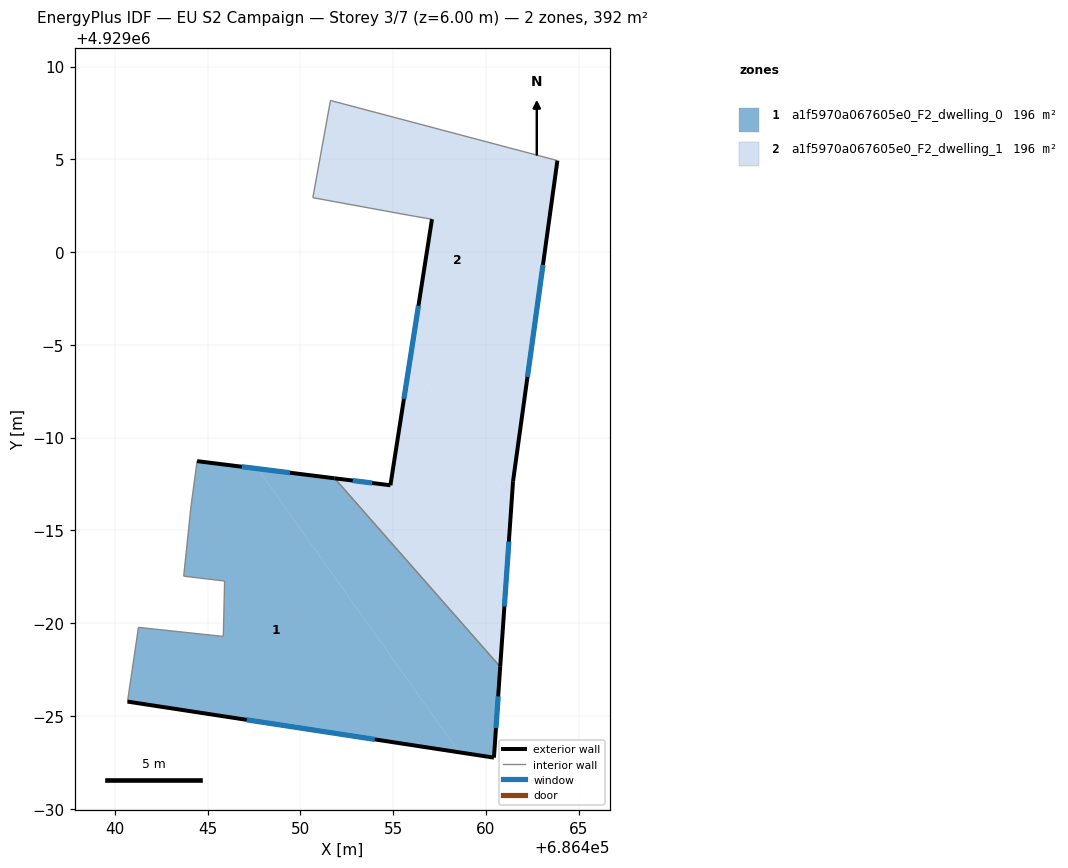
=== STOREY PLAN SPEC (per zone: floor XY polygon, exterior-wall plan segments, windows/doors) ===
zone 1: a1f5970a067605e0_F2_dwelling_0  (196.1 m²)
  floor: (686447.70, 4928988.32) (686458.56, 4928973.04) (686440.69, 4928975.77) (686441.28, 4928979.77) (686445.85, 4928979.28) (686445.92, 4928982.27) (686443.72, 4928982.53) (686444.10, 4928986.19) (686444.44, 4928988.73)
  floor: (686451.85, 4928987.81) (686460.77, 4928977.65) (686460.44, 4928972.75) (686458.56, 4928973.04) (686447.70, 4928988.32)
  exterior wall: (686451.85, 4928987.81) – (686444.44, 4928988.73)  [7.5 m]
    window: (686449.44, 4928988.11) – (686446.85, 4928988.43)  [2.7 m²]
  exterior wall: (686460.44, 4928972.75) – (686460.78, 4928977.65)  [4.9 m]
    window: (686460.55, 4928974.34) – (686460.67, 4928976.05)  [1.8 m²]
  exterior wall: (686440.69, 4928975.77) – (686460.44, 4928972.75)  [20.0 m]
    window: (686447.11, 4928974.79) – (686454.01, 4928973.73)  [7.3 m²]
  interior walls: 7
zone 2: a1f5970a067605e0_F2_dwelling_1  (196.1 m²)
  floor: (686455.91, 4928994.19) (686461.39, 4928986.49) (686460.77, 4928977.65) (686451.85, 4928987.81) (686454.86, 4928987.43)
  floor: (686463.86, 4929004.93) (686461.47, 4928987.65) (686461.39, 4928986.49) (686455.91, 4928994.19) (686457.10, 4929001.77) (686456.15, 4929001.93) (686450.68, 4929002.93) (686451.63, 4929008.17)
  exterior wall: (686461.47, 4928987.65) – (686463.86, 4929004.93)  [17.4 m]
    window: (686462.24, 4928993.27) – (686463.08, 4928999.31)  [6.4 m²]
  exterior wall: (686460.78, 4928977.65) – (686461.47, 4928987.65)  [10.0 m]
    window: (686461.00, 4928980.90) – (686461.24, 4928984.40)  [3.7 m²]
  exterior wall: (686454.86, 4928987.43) – (686451.85, 4928987.81)  [3.0 m]
    window: (686453.88, 4928987.55) – (686452.83, 4928987.68)  [1.1 m²]
  exterior wall: (686457.10, 4929001.77) – (686454.86, 4928987.43)  [14.5 m]
    window: (686456.37, 4928997.11) – (686455.59, 4928992.09)  [5.3 m²]
  interior walls: 5

=== DERIVED (storey summary) ===
Building: EU S2 Campaign
Storey: 3 of 7  (floor level z = 6.00 m)
Storey gross floor area: 392.1 m²
Zones on this storey: 2
  - a1f5970a067605e0_F2_dwelling_0: floor 196.1 m²; exterior wall 32.4 m (97.1 m²); 3 window(s) 11.9 m²; WWR 12.2%
  - a1f5970a067605e0_F2_dwelling_1: floor 196.1 m²; exterior wall 45.0 m (135.1 m²); 4 window(s) 16.5 m²; WWR 12.2%
Zone adjacency (shared interzone walls):
  - a1f5970a067605e0_F2_dwelling_0 ↔ a1f5970a067605e0_F2_dwelling_1